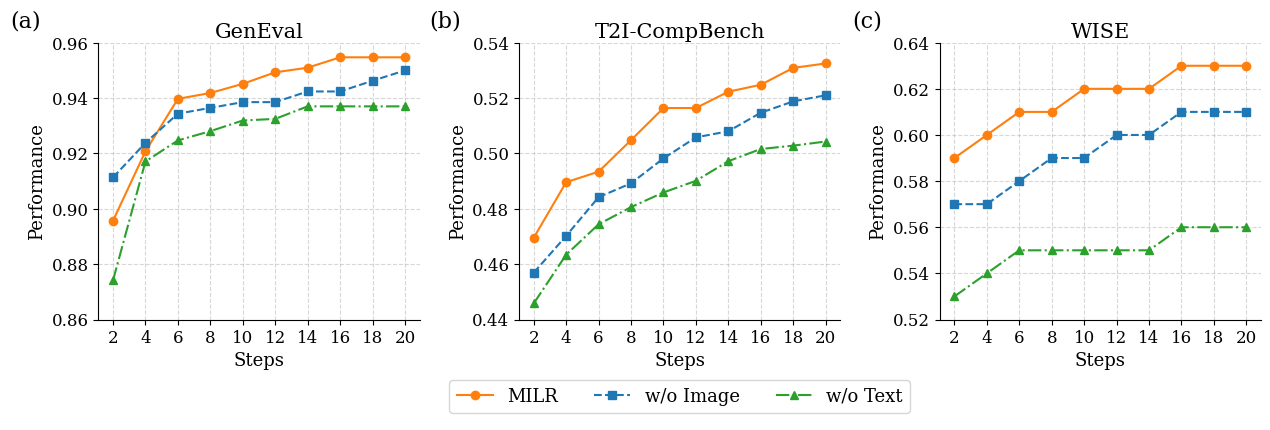

Generate this figure with matplotlib:
import matplotlib.pyplot as plt
from matplotlib.gridspec import GridSpec

# ===== 可调参数 =====
FIG_W, FIG_H = 15.0, 4.9     # 画布尺寸
WSPACE = 0.31                # 子图之间的横向间距
HSPACE = 0.33                # 子图与图例行之间的纵向间距
LEGEND_ROW_RATIO = 0.17      # 图例行高度占比（调大→更高）
LABELPAD_X = 4               # x轴标签与刻度距离
LABELPAD_Y = 4               # y轴标签与刻度距离

# ===== 字号规范 =====
SIZE_TICK   = 12   # 坐标轴刻度数字
SIZE_LABEL  = 13   # 轴名称：Steps / Performance
SIZE_TITLE  = 15   # 子图标题：GenEval / T2I-CompBench / WISE
SIZE_PANEL  = 16   # 面板标注：(a)(b)(c)
SIZE_LEGEND = 13   # 图例

# plt.rcParams.update({"font.family": "serif", "font.size": 13})
plt.rcParams.update({
    "font.family": "serif",
    "font.size": SIZE_TICK,         # 作为刻度的默认字号
    "axes.labelsize": SIZE_LABEL,   # 轴名称字号
    "axes.titlesize": SIZE_TITLE,   # 标题字号
    "xtick.labelsize": SIZE_TICK,   # x 轴刻度
    "ytick.labelsize": SIZE_TICK,   # y 轴刻度
    "legend.fontsize": SIZE_LEGEND, # 图例字号
})

steps = [2, 4, 6, 8, 10, 12, 14, 16, 18, 20]

# —— GenEval ——
both_g = [0.89569, 0.92076, 0.93972, 0.94183, 0.94514, 0.94930, 0.95097, 0.95472, 0.95472, 0.95472]
text_g = [0.91132, 0.92382, 0.93436, 0.93645, 0.93853, 0.93853, 0.94238, 0.94238, 0.94624, 0.94999]
img_g  = [0.87416, 0.91710, 0.92470, 0.92804, 0.93189, 0.93248, 0.93700, 0.93700, 0.93700, 0.93700]

# —— T2I-CompBench ——
both_t = [0.4695, 0.4896, 0.4934, 0.5048, 0.5164, 0.5164, 0.5223, 0.5248, 0.5309, 0.5325]
text_t = [0.4569, 0.4702, 0.4842, 0.4892, 0.4982, 0.5058, 0.5080, 0.5147, 0.5188, 0.5210]
img_t  = [0.4458, 0.4634, 0.4744, 0.4806, 0.4859, 0.4901, 0.4972, 0.5016, 0.5028, 0.5043]

# —— WISE ——
both_w = [0.59, 0.60, 0.61, 0.61, 0.62, 0.62, 0.62, 0.63, 0.63, 0.63]
text_w = [0.57, 0.57, 0.58, 0.59, 0.59, 0.60, 0.60, 0.61, 0.61, 0.61]
img_w  = [0.53, 0.54, 0.55, 0.55, 0.55, 0.55, 0.55, 0.56, 0.56, 0.56]

# ===== 上 1 行放子图，下 1 行放图例 =====
fig = plt.figure(figsize=(FIG_W, FIG_H))
gs = GridSpec(
    nrows=2, ncols=3, figure=fig,
    height_ratios=[1.0, LEGEND_ROW_RATIO],
    width_ratios=[1, 1, 1],
    wspace=WSPACE, hspace=HSPACE
)

axes = [fig.add_subplot(gs[0, i]) for i in range(3)]
legend_ax = fig.add_subplot(gs[1, :])
legend_ax.axis("off")

def style(ax, title, ylim, yticks):
    ax.set_title(title, pad=4)
    ax.set_xlabel("Steps", labelpad=LABELPAD_X)
    ax.set_ylabel("Performance", labelpad=LABELPAD_Y)
    ax.set_xticks(steps)
    if ylim:   ax.set_ylim(*ylim)
    if yticks: ax.set_yticks(yticks)
    ax.grid(True, linestyle='--', alpha=0.5)
    ax.spines['top'].set_visible(False)
    ax.spines['right'].set_visible(False)

# 左：GenEval
l1, = axes[0].plot(steps, both_g, marker='o', linestyle='-',  color='#ff7f0e', label='Both')
l2, = axes[0].plot(steps, text_g, marker='s', linestyle='--', color='#1f77b4', label='Text')
l3, = axes[0].plot(steps, img_g,  marker='^', linestyle='-.', color='#2ca02c', label='Image')
style(axes[0], "GenEval", (0.86, 0.96), [0.86, 0.88, 0.90, 0.92, 0.94, 0.96])

# 中：T2I-CompBench
axes[1].plot(steps, both_t, marker='o', linestyle='-',  color='#ff7f0e')
axes[1].plot(steps, text_t, marker='s', linestyle='--', color='#1f77b4')
axes[1].plot(steps, img_t,  marker='^', linestyle='-.', color='#2ca02c')
style(axes[1], "T2I-CompBench", (0.44, 0.54), [0.44, 0.46, 0.48, 0.50, 0.52, 0.54])
# axes[1].set_title("T2I-CompBench", y=0.95, pad=0)

# 右：WISE
axes[2].plot(steps, both_w, marker='o', linestyle='-',  color='#ff7f0e')
axes[2].plot(steps, text_w, marker='s', linestyle='--', color='#1f77b4')
axes[2].plot(steps, img_w,  marker='^', linestyle='-.', color='#2ca02c')
style(axes[2], "WISE", (0.52, 0.64), [0.52, 0.54, 0.56, 0.58, 0.60, 0.62, 0.64])


panel_labels = ['(a)', '(b)', '(c)']
for ax, lab in zip(axes, panel_labels):
    ax.text(-0.18, 1.04, lab, transform=ax.transAxes,  # x 越小越靠左；y 越大越靠上
            ha='right', va='bottom', fontsize=16, clip_on=False)
# 如果觉得太紧：HSPACE = 0.36 或 FIG_H = 4.9


# 统一底部图例（在独立 legend_ax，绝不与坐标轴重叠）
legend_ax.legend(
    handles=[l1, l2, l3], labels=['MILR', 'w/o Image', 'w/o Text'],
    loc='center', ncol=3, frameon=True
)

fig.savefig("test_time_scaling_horizontal.pdf", dpi=600, bbox_inches='tight')
plt.show()
